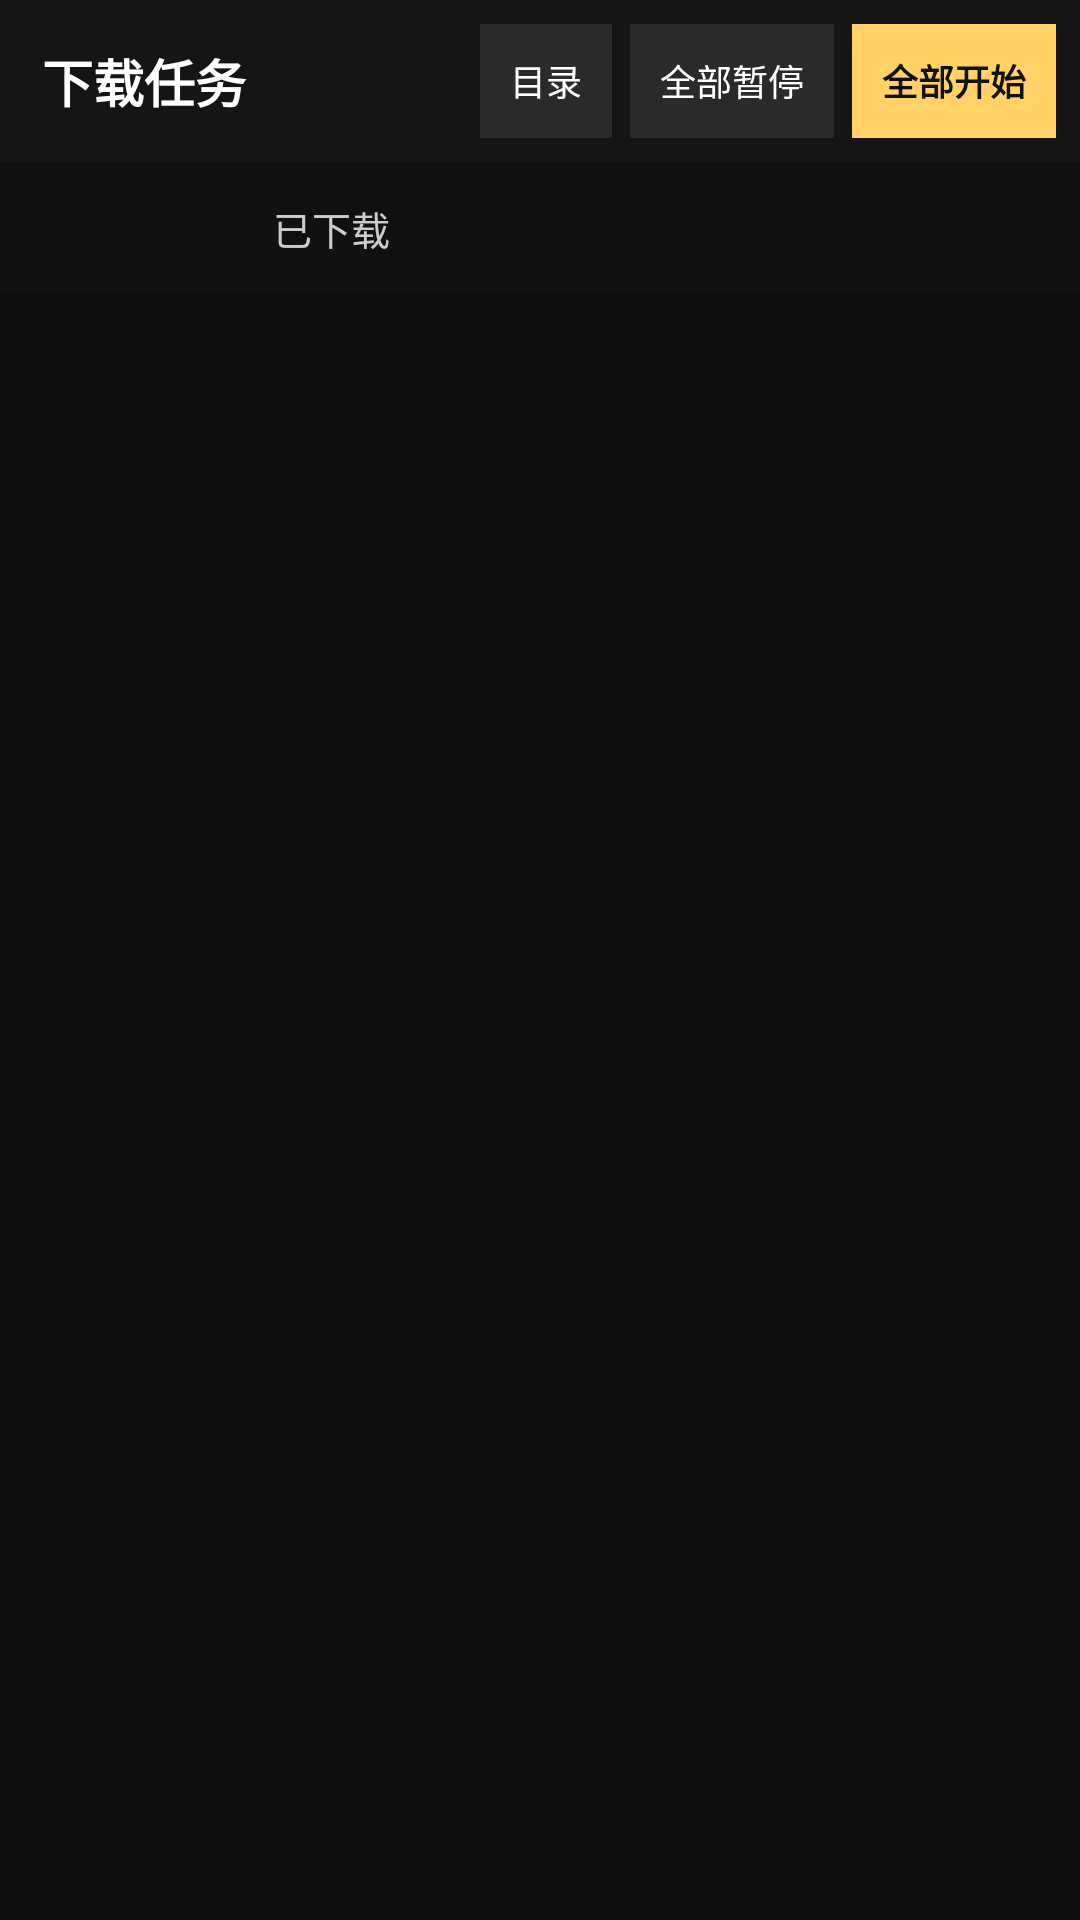

Android layout source for this screen:
<!-- AndroidManifest.xml: application theme AppTheme -->
<!-- res/layout/activity_downloads.xml -->
<?xml version="1.0" encoding="utf-8"?>
<LinearLayout xmlns:android="http://schemas.android.com/apk/res/android"
    android:layout_width="match_parent"
    android:layout_height="match_parent"
    android:background="#0E0E0E"
    android:orientation="vertical">

    <LinearLayout
        android:layout_width="match_parent"
        android:layout_height="wrap_content"
        android:background="#151515"
        android:gravity="center_vertical"
        android:orientation="horizontal"
        android:padding="8dp">

        <TextView
            android:layout_width="0dp"
            android:layout_height="wrap_content"
            android:layout_weight="1"
            android:paddingLeft="6dp"
            android:text="下载任务"
            android:textColor="#FFFFFF"
            android:textSize="17sp"
            android:textStyle="bold" />

        <Button
            android:id="@+id/btnDir"
            android:layout_width="wrap_content"
            android:layout_height="38dp"
            android:layout_marginRight="6dp"
            android:background="#2A2A2A"
            android:minWidth="0dp"
            android:paddingLeft="10dp"
            android:paddingRight="10dp"
            android:text="目录"
            android:textColor="#FFFFFF"
            android:textSize="12sp" />

        <Button
            android:id="@+id/btnPauseAll"
            android:layout_width="wrap_content"
            android:layout_height="38dp"
            android:background="#2A2A2A"
            android:minWidth="0dp"
            android:paddingLeft="10dp"
            android:paddingRight="10dp"
            android:text="全部暂停"
            android:textColor="#FFFFFF"
            android:textSize="12sp" />

        <Button
            android:id="@+id/btnStartAll"
            android:layout_width="wrap_content"
            android:layout_height="38dp"
            android:layout_marginLeft="6dp"
            android:background="#FFD166"
            android:minWidth="0dp"
            android:paddingLeft="10dp"
            android:paddingRight="10dp"
            android:text="全部开始"
            android:textColor="#111111"
            android:textSize="12sp"
            android:textStyle="bold" />
    </LinearLayout>

    <LinearLayout
        android:layout_width="match_parent"
        android:layout_height="44dp"
        android:background="#111111"
        android:gravity="center_vertical"
        android:orientation="horizontal"
        android:paddingLeft="8dp"
        android:paddingRight="8dp">

        <TextView
            android:id="@+id/tabActive"
            android:layout_width="wrap_content"
            android:layout_height="wrap_content"
            android:paddingLeft="12dp"
            android:paddingRight="12dp"
            android:paddingTop="6dp"
            android:paddingBottom="6dp"
            android:text="下载中"
            android:textColor="#111111"
            android:textSize="13sp"
            android:textStyle="bold" />

        <TextView
            android:id="@+id/tabDone"
            android:layout_width="wrap_content"
            android:layout_height="wrap_content"
            android:layout_marginLeft="8dp"
            android:paddingLeft="12dp"
            android:paddingRight="12dp"
            android:paddingTop="6dp"
            android:paddingBottom="6dp"
            android:text="已下载"
            android:textColor="#CCCCCC"
            android:textSize="13sp" />
    </LinearLayout>

    <TextView
        android:id="@+id/empty"
        android:layout_width="match_parent"
        android:layout_height="wrap_content"
        android:gravity="center"
        android:padding="40dp"
        android:text="还没有下载任务\n在视频详情里点「下载到本地」即可加入"
        android:textColor="#777777"
        android:textSize="13sp"
        android:visibility="gone" />

    <ListView
        android:id="@+id/list"
        android:layout_width="match_parent"
        android:layout_height="0dp"
        android:layout_weight="1"
        android:divider="#1A1A1A"
        android:dividerHeight="1dp"
        android:paddingBottom="10dp" />
</LinearLayout>
<!-- resources referenced by this layout -->
<resources>
  <style name="AppTheme" parent="android:Theme.Material.NoActionBar">
          <item name="android:colorPrimary">#151515</item>
          <item name="android:colorPrimaryDark">#000000</item>
          <item name="android:colorAccent">#FFD166</item>
          <item name="android:windowBackground">#0E0E0E</item>
          <item name="android:statusBarColor">#000000</item>
          <item name="android:navigationBarColor">#000000</item>
      </style>
</resources>
